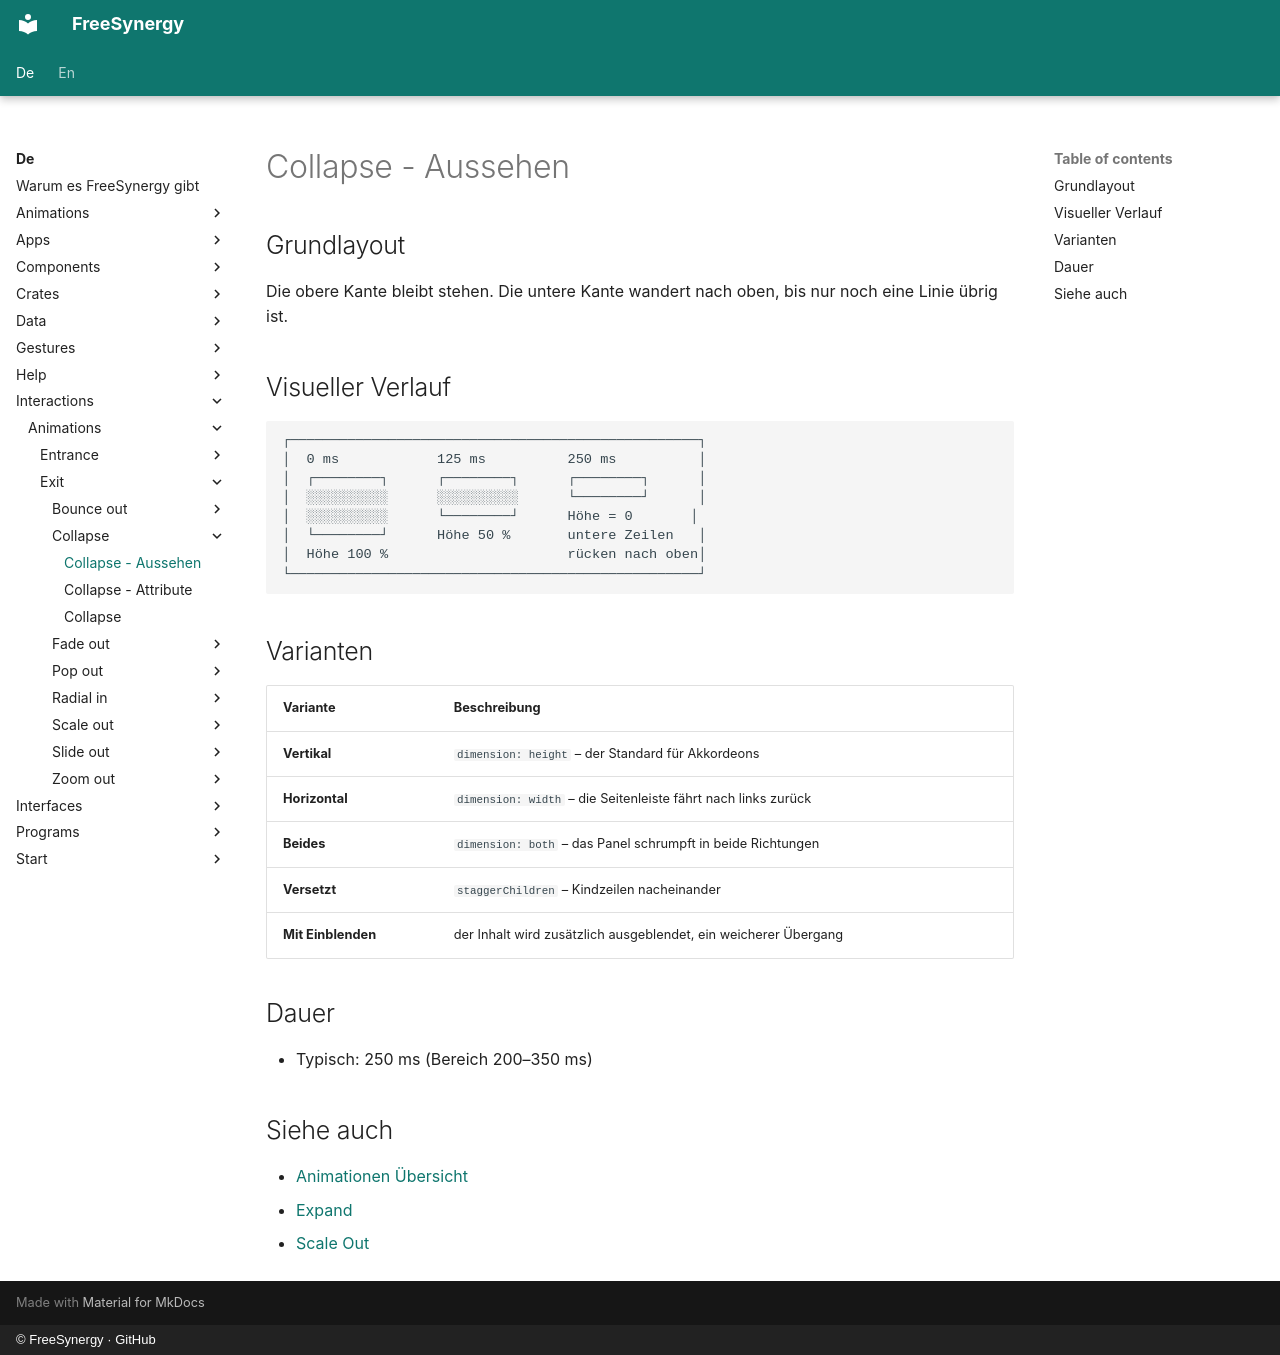

repository: FreeSynergy/fs-documentation · page: de/interactions/animations/exit/collapse/appearance/index.html · generator: mkdocs · copyright: © FreeSynergy · GitHub

# Collapse - Aussehen

## Grundlayout

Die obere Kante bleibt stehen. Die untere Kante wandert nach oben, bis nur noch eine Linie übrig ist.

## Visueller Verlauf

```
┌──────────────────────────────────────────────────┐
│  0 ms            125 ms          250 ms          │
│  ┌────────┐      ┌────────┐      ┌────────┐      │
│  ░░░░░░░░░░      ░░░░░░░░░░      └────────┘      │
│  ░░░░░░░░░░      └────────┘      Höhe = 0       │
│  └────────┘      Höhe 50 %       untere Zeilen   │
│  Höhe 100 %                      rücken nach oben│
└──────────────────────────────────────────────────┘
```

## Varianten

| Variante | Beschreibung |
|----------|--------------|
| **Vertikal** | `dimension: height` – der Standard für Akkordeons |
| **Horizontal** | `dimension: width` – die Seitenleiste fährt nach links zurück |
| **Beides** | `dimension: both` – das Panel schrumpft in beide Richtungen |
| **Versetzt** | `staggerChildren` – Kindzeilen nacheinander |
| **Mit Einblenden** | der Inhalt wird zusätzlich ausgeblendet, ein weicherer Übergang |

## Dauer

- Typisch: 250 ms (Bereich 200–350 ms)

## Siehe auch

- [Animationen Übersicht](../../index.md)
- [Expand](../../entrance/expand/description.md)
- [Scale Out](../scale-out/description.md)
